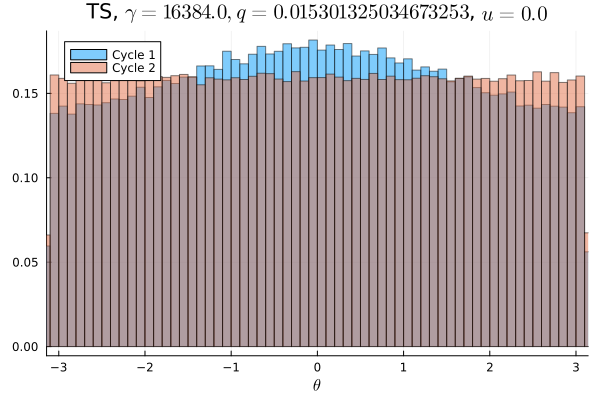

Data behind this chart, as committed beside it:
Cycle 1, Cycle 2
0.008931, 0.01023
0.008597, 0.01002
0.0089, 0.009866
0.008953, 0.009972
0.00875, 0.009706
0.008844, 0.01005
0.008947, 0.009984
0.008997, 0.01011
0.008975, 0.009803
0.009022, 0.01017
0.009147, 0.009784
0.009028, 0.00985
0.009109, 0.009784
0.009291, 0.01021
0.009237, 0.01012
0.009137, 0.01006
0.009544, 0.009972
0.009659, 0.009878
0.009237, 0.009869
0.0096, 0.01007
0.009556, 0.0101
0.009769, 0.009962
0.01004, 0.01012
0.009747, 0.009909
0.009844, 0.01031
0.01009, 0.01015
0.0101, 0.01014
0.01017, 0.009909
0.01027, 0.009678
0.01052, 0.009909
0.0105, 0.009969
0.01039, 0.009966
0.0106, 0.009891
0.01094, 0.01001
0.01069, 0.0101
0.01068, 0.009978
0.01064, 0.009912
0.01062, 0.01001
0.01085, 0.009944
0.01121, 0.01035
0.01113, 0.009878
0.01083, 0.01034
0.01111, 0.009856
0.01094, 0.01015
0.0114, 0.009713
0.01131, 0.01034
0.01101, 0.009934
0.0112, 0.009962
0.01122, 0.009953
0.01134, 0.01005
0.01108, 0.01008
0.01128, 0.009881
0.01102, 0.01026
0.01102, 0.009903
0.01126, 0.01024
0.01129, 0.01004
0.0108, 0.009612
0.01091, 0.01007
0.01092, 0.009925
0.01096, 0.01009
... 40 more rows
